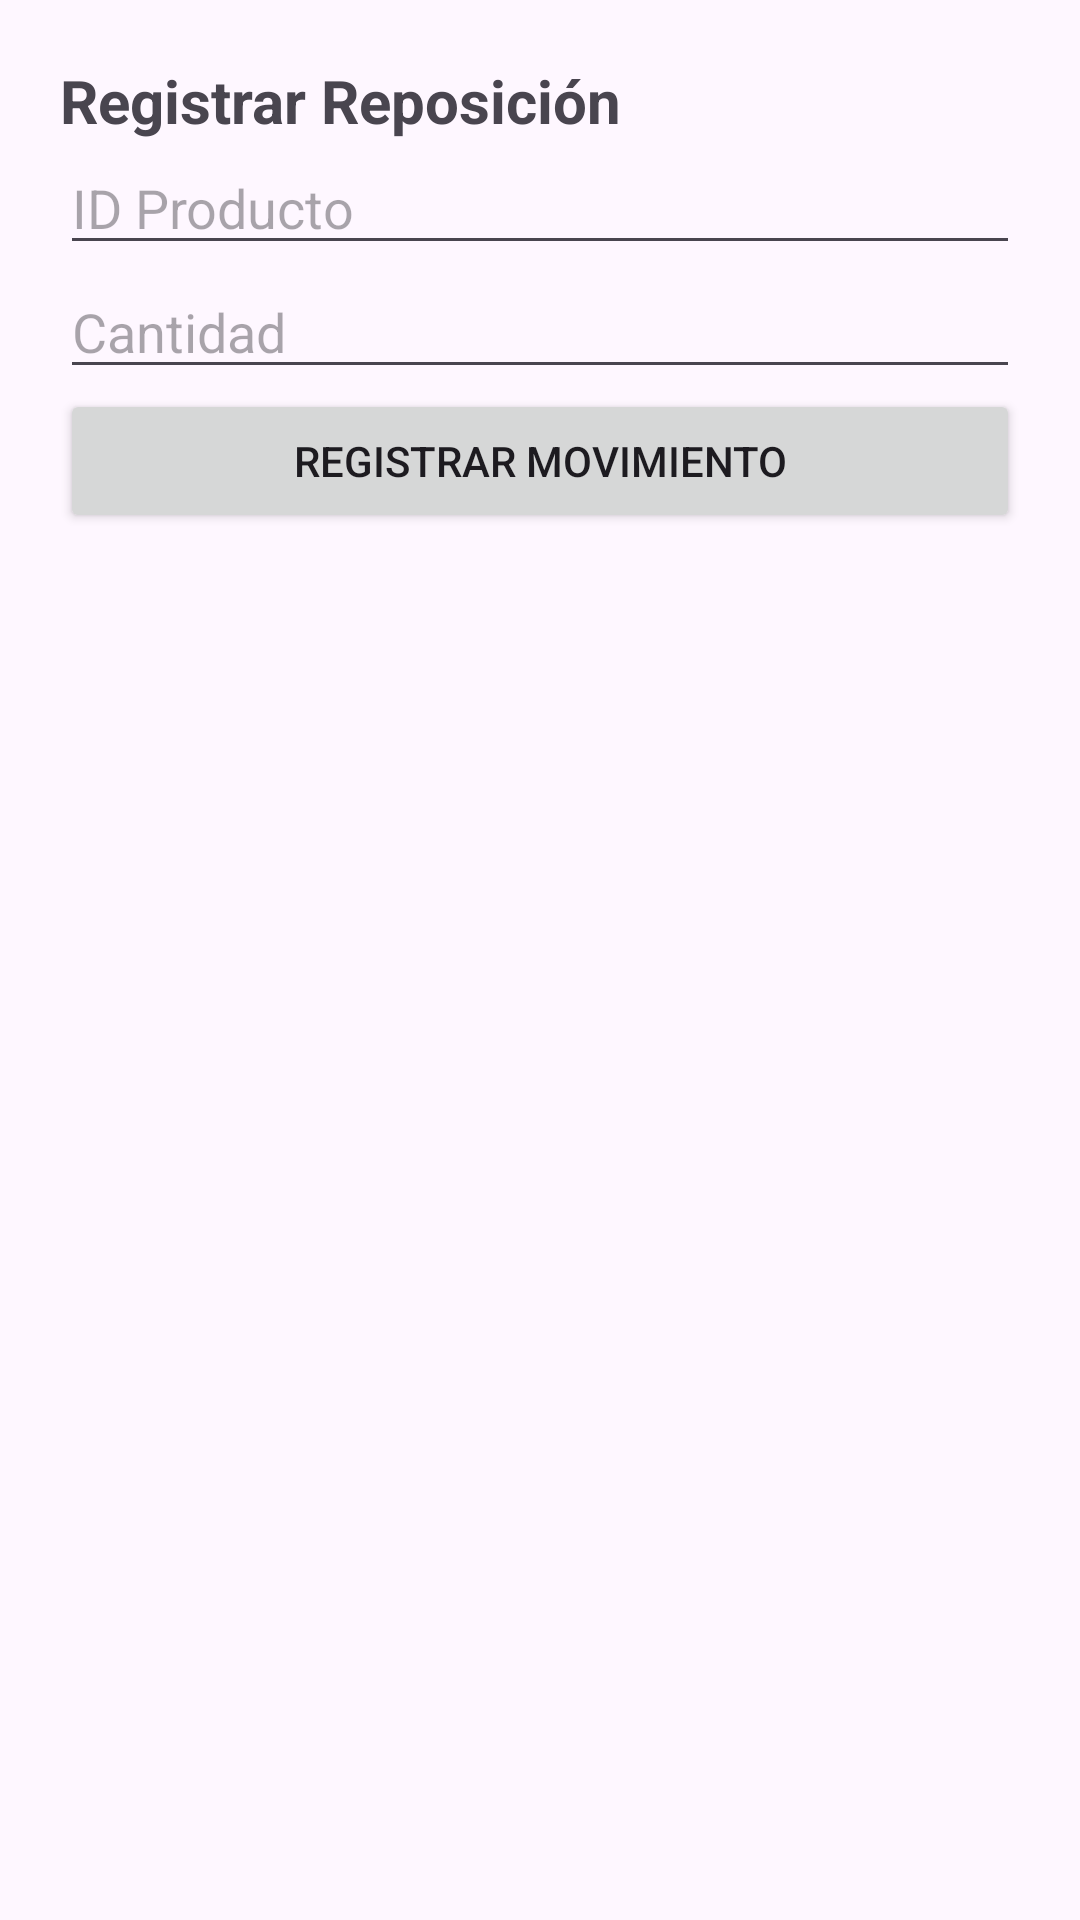

Write the Android layout XML for this screen, with the resource values it uses.
<!-- AndroidManifest.xml: application theme Theme.Abarrotes -->
<!-- res/layout/activity_registrar_reposicion.xml -->
<?xml version="1.0" encoding="utf-8"?>
<ScrollView xmlns:android="http://schemas.android.com/apk/res/android"
    android:layout_width="match_parent"
    android:layout_height="match_parent">

    <LinearLayout
        android:orientation="vertical"
        android:padding="20dp"
        android:layout_width="match_parent"
        android:layout_height="wrap_content">

        <TextView
            android:text="Registrar Reposición"
            android:textSize="20sp"
            android:textStyle="bold"
            android:layout_width="wrap_content"
            android:layout_height="wrap_content"/>

        <EditText
            android:id="@+id/etProductoId"
            android:hint="ID Producto"
            android:inputType="number"
            android:layout_width="match_parent"
            android:layout_height="wrap_content"/>

        <EditText
            android:id="@+id/etCantidadReposicion"
            android:hint="Cantidad"
            android:inputType="number"
            android:layout_width="match_parent"
            android:layout_height="wrap_content"/>

        <Button
            android:id="@+id/btnRegistrarReposicion"
            android:text="Registrar Movimiento"
            android:layout_width="match_parent"
            android:layout_height="wrap_content"/>

    </LinearLayout>

</ScrollView>
<!-- resources referenced by this layout -->
<resources>
  <style name="Theme.Abarrotes" parent="Base.Theme.Abarrotes" />
  <style name="Base.Theme.Abarrotes" parent="Theme.Material3.DayNight.NoActionBar">
          
          
      </style>
</resources>
